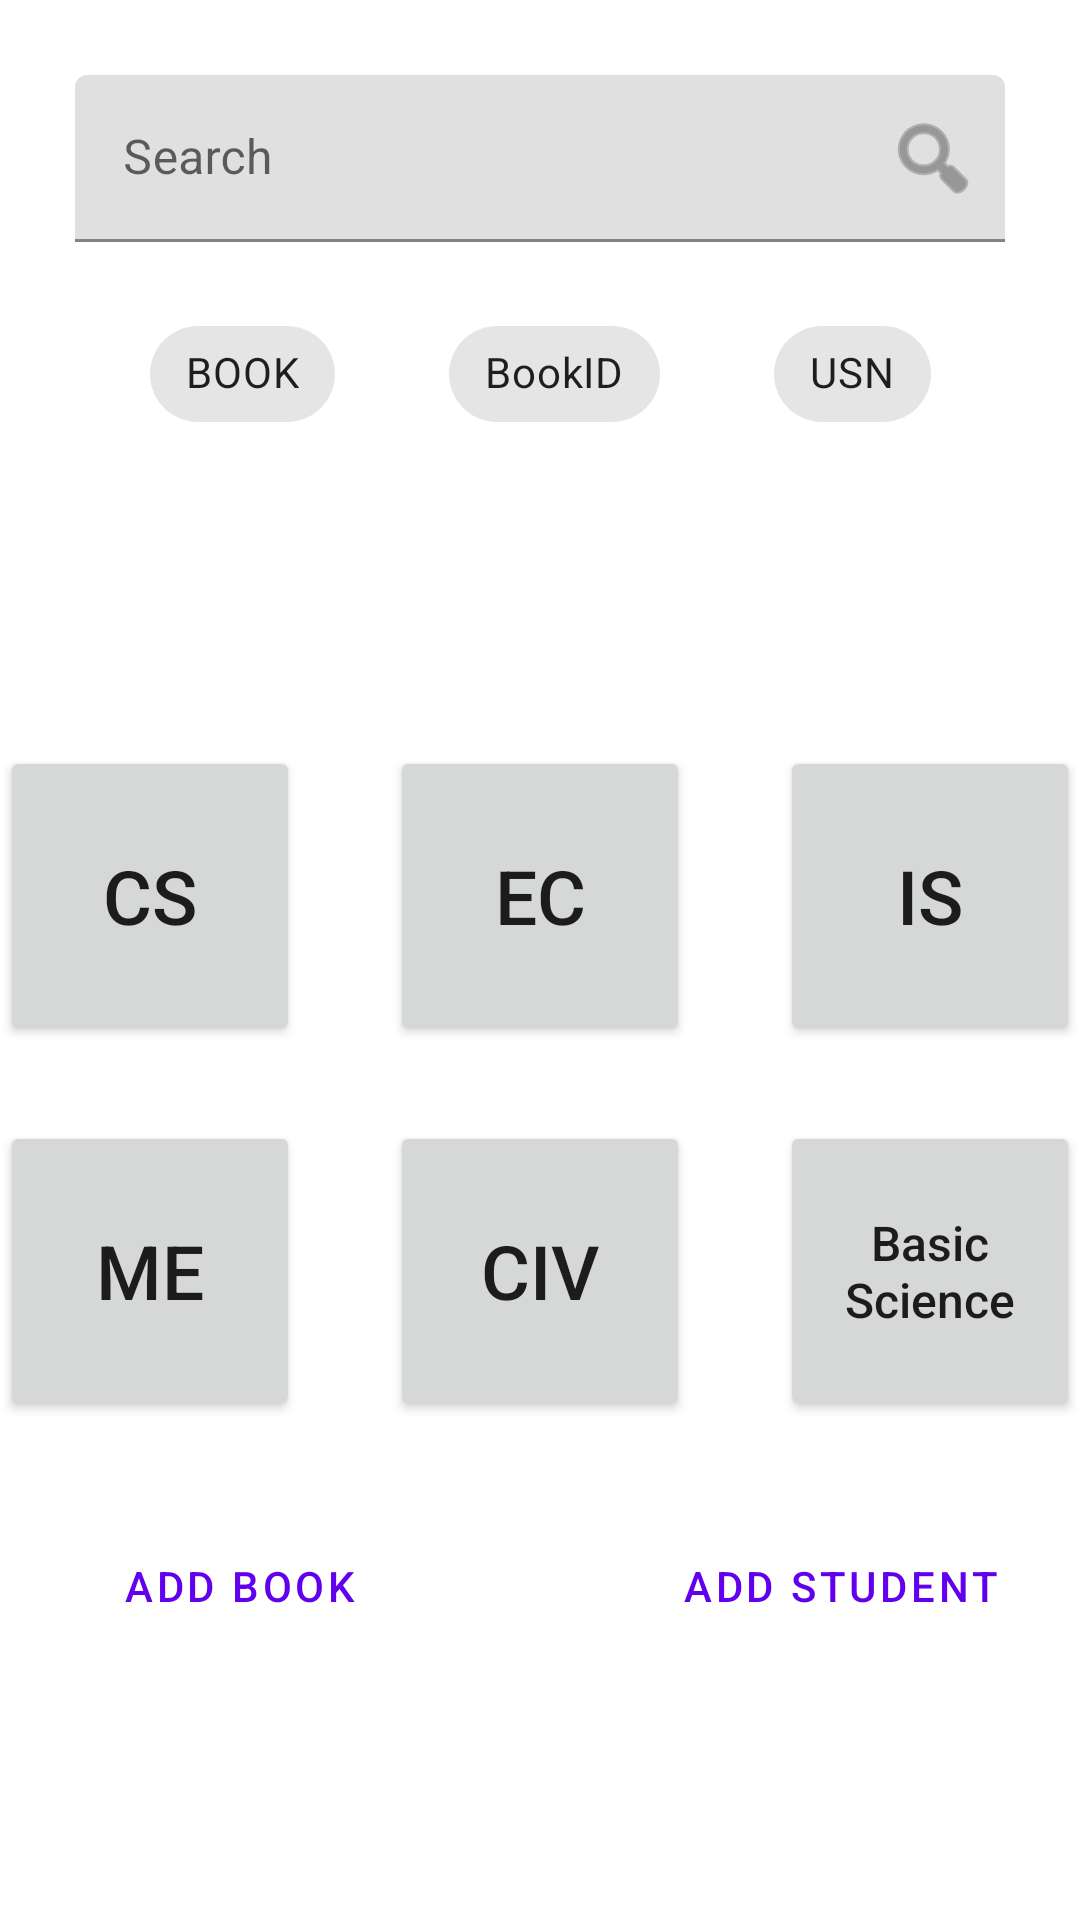

Layout XML and referenced resources for this Android screen:
<!-- AndroidManifest.xml: application theme Theme.CollegeAstra -->
<!-- res/layout/activity_lib_home.xml -->
<?xml version="1.0" encoding="utf-8"?>
<androidx.constraintlayout.widget.ConstraintLayout
    android:id="@+id/constraintLayout"
    xmlns:android="http://schemas.android.com/apk/res/android"
    xmlns:app="http://schemas.android.com/apk/res-auto"
    xmlns:tools="http://schemas.android.com/tools"
    android:layout_width="match_parent"
    android:layout_height="match_parent">


    <com.google.android.material.textfield.TextInputLayout
        android:id="@+id/search_bar"
        android:layout_width="match_parent"
        android:layout_height="wrap_content"
        android:layout_marginStart="25dp"
        android:layout_marginTop="25dp"
        android:layout_marginEnd="25dp"
        app:endIconDrawable="@android:drawable/ic_menu_search"
        app:endIconMode="custom"
        app:layout_constraintEnd_toEndOf="parent"
        app:layout_constraintStart_toStartOf="parent"
        app:layout_constraintTop_toTopOf="parent">

        <com.google.android.material.textfield.TextInputEditText
            android:id="@+id/et_search"
            android:layout_width="match_parent"
            android:layout_height="wrap_content"
            android:singleLine="true"
            android:hint="Search" />
    </com.google.android.material.textfield.TextInputLayout>

    <LinearLayout
        android:id="@+id/linearLayout"
        android:layout_width="wrap_content"
        android:layout_height="wrap_content"
        android:layout_marginTop="20dp"
        android:orientation="horizontal"
        app:layout_constraintEnd_toEndOf="parent"
        app:layout_constraintStart_toStartOf="parent"
        app:layout_constraintTop_toBottomOf="@+id/search_bar">
        <com.google.android.material.chip.ChipGroup
            android:id="@+id/sort_chip"
            android:layout_width="wrap_content"
            android:layout_height="wrap_content"
            app:singleSelection="true">
            <com.google.android.material.chip.Chip
                android:id="@+id/chip_book"
                android:layout_width="wrap_content"
                android:layout_height="wrap_content"
                android:layout_marginRight="30dp"
                android:checkable="true"
                android:text="BOOK" />

            <com.google.android.material.chip.Chip
                android:id="@+id/chip_bookid"
                android:layout_width="wrap_content"
                android:layout_height="wrap_content"
                android:layout_gravity="center"
                android:layout_marginRight="30dp"
                android:checkable="true"
                android:text="BookID" />

            <com.google.android.material.chip.Chip
                android:id="@+id/chip_usn"
                android:layout_width="wrap_content"
                android:layout_height="wrap_content"
                android:layout_gravity="left"
                android:checkable="true"
                android:text="USN" /></com.google.android.material.chip.ChipGroup>

    </LinearLayout>

    <LinearLayout
        android:id="@+id/linearLayout2"
        android:layout_width="wrap_content"
        android:layout_height="wrap_content"
        android:layout_marginTop="100dp"
        android:orientation="horizontal"
        app:layout_constraintEnd_toEndOf="parent"
        app:layout_constraintStart_toStartOf="parent"
        app:layout_constraintTop_toBottomOf="@+id/linearLayout">

        <Button
            android:id="@+id/btn_cs"
            android:layout_width="100dp"
            android:layout_height="100dp"
            android:layout_marginRight="30dp"
            android:text="CS"
            android:textSize="25sp"
            app:cornerRadius="18dp"
            app:strokeWidth="0dp" />

        <Button
            android:id="@+id/btn_ec"
            android:text="EC"
            android:textSize="25sp"
            android:layout_width="100dp"
            android:layout_height="100dp"
            android:layout_marginRight="30dp"
            app:cornerRadius="18dp"/>

        <Button
            android:id="@+id/btn_is"
            android:text="IS"
            android:textSize="25sp"
            android:layout_width="100dp"
            android:layout_height="100dp"
            app:cornerRadius="18dp"/>
    </LinearLayout>

    <LinearLayout
        android:id="@+id/linearLayout3"
        android:layout_width="wrap_content"
        android:layout_height="wrap_content"
        android:layout_marginTop="25sp"
        android:orientation="horizontal"
        app:layout_constraintEnd_toEndOf="parent"
        app:layout_constraintStart_toStartOf="parent"
        app:layout_constraintTop_toBottomOf="@+id/linearLayout2">

        <Button
            android:id="@+id/btn_me"
            android:text="ME"
            android:textSize="25sp"
            android:layout_width="100dp"
            android:layout_height="100dp"
            android:layout_marginRight="30dp"
            app:cornerRadius="18dp"/>

        <Button
            android:id="@+id/btn_civ"
            android:text="CIV"
            android:textSize="25sp"
            android:layout_width="100dp"
            android:layout_height="100dp"
            android:layout_marginRight="30dp"
            app:cornerRadius="18dp"/>

        <Button
            android:id="@+id/btn_basicsci"
            android:layout_width="100dp"
            android:layout_height="match_parent"
            android:text="Basic Science"
            android:textAllCaps="false"
            android:textSize="16sp"
            app:cornerRadius="18dp"/>
    </LinearLayout>



    <LinearLayout
        android:layout_width="wrap_content"
        android:layout_height="wrap_content"
        android:layout_marginTop="25dp"
        android:orientation="horizontal"
        app:layout_constraintEnd_toEndOf="parent"
        app:layout_constraintStart_toStartOf="parent"
        app:layout_constraintTop_toBottomOf="@+id/linearLayout3">

        <Button
            style="?attr/materialButtonOutlinedStyle"
            android:id="@+id/btn_addbook"
            android:text="Add Book"
            android:layout_width="150dp"
            android:layout_height="60dp"
            android:layout_marginRight="50dp"
            app:cornerRadius="12dp"/>

        <Button
            android:id="@+id/btn_addstudent"
            style="?attr/materialButtonOutlinedStyle"
            android:layout_width="150dp"
            android:layout_height="60dp"
            android:text="add student"
            app:cornerRadius="12dp"
            />
    </LinearLayout>
</androidx.constraintlayout.widget.ConstraintLayout>
<!-- resources referenced by this layout -->
<resources>
  <style name="Theme.CollegeAstra" parent="Theme.MaterialComponents.DayNight.DarkActionBar">
          
          <item name="colorPrimary">@color/purple_500</item>
          <item name="colorPrimaryVariant">@color/purple_700</item>
          <item name="colorOnPrimary">@color/white</item>
          
          <item name="colorSecondary">@color/teal_200</item>
          <item name="colorSecondaryVariant">@color/teal_700</item>
          <item name="colorOnSecondary">@color/black</item>
          
          <item name="android:statusBarColor" tools:targetApi="l">?attr/colorPrimaryVariant</item>
          
      </style>
  <!-- not gathered from this repository: default colours our renderer supplied (Android Studio template values) -->
  <color name="purple_500">#FF6200EE</color>
  <color name="purple_700">#FF3700B3</color>
  <color name="teal_200">#FF03DAC5</color>
  <color name="teal_700">#FF018786</color>
  <color name="black">#FF000000</color>
  <color name="white">#FFFFFFFF</color>
</resources>
